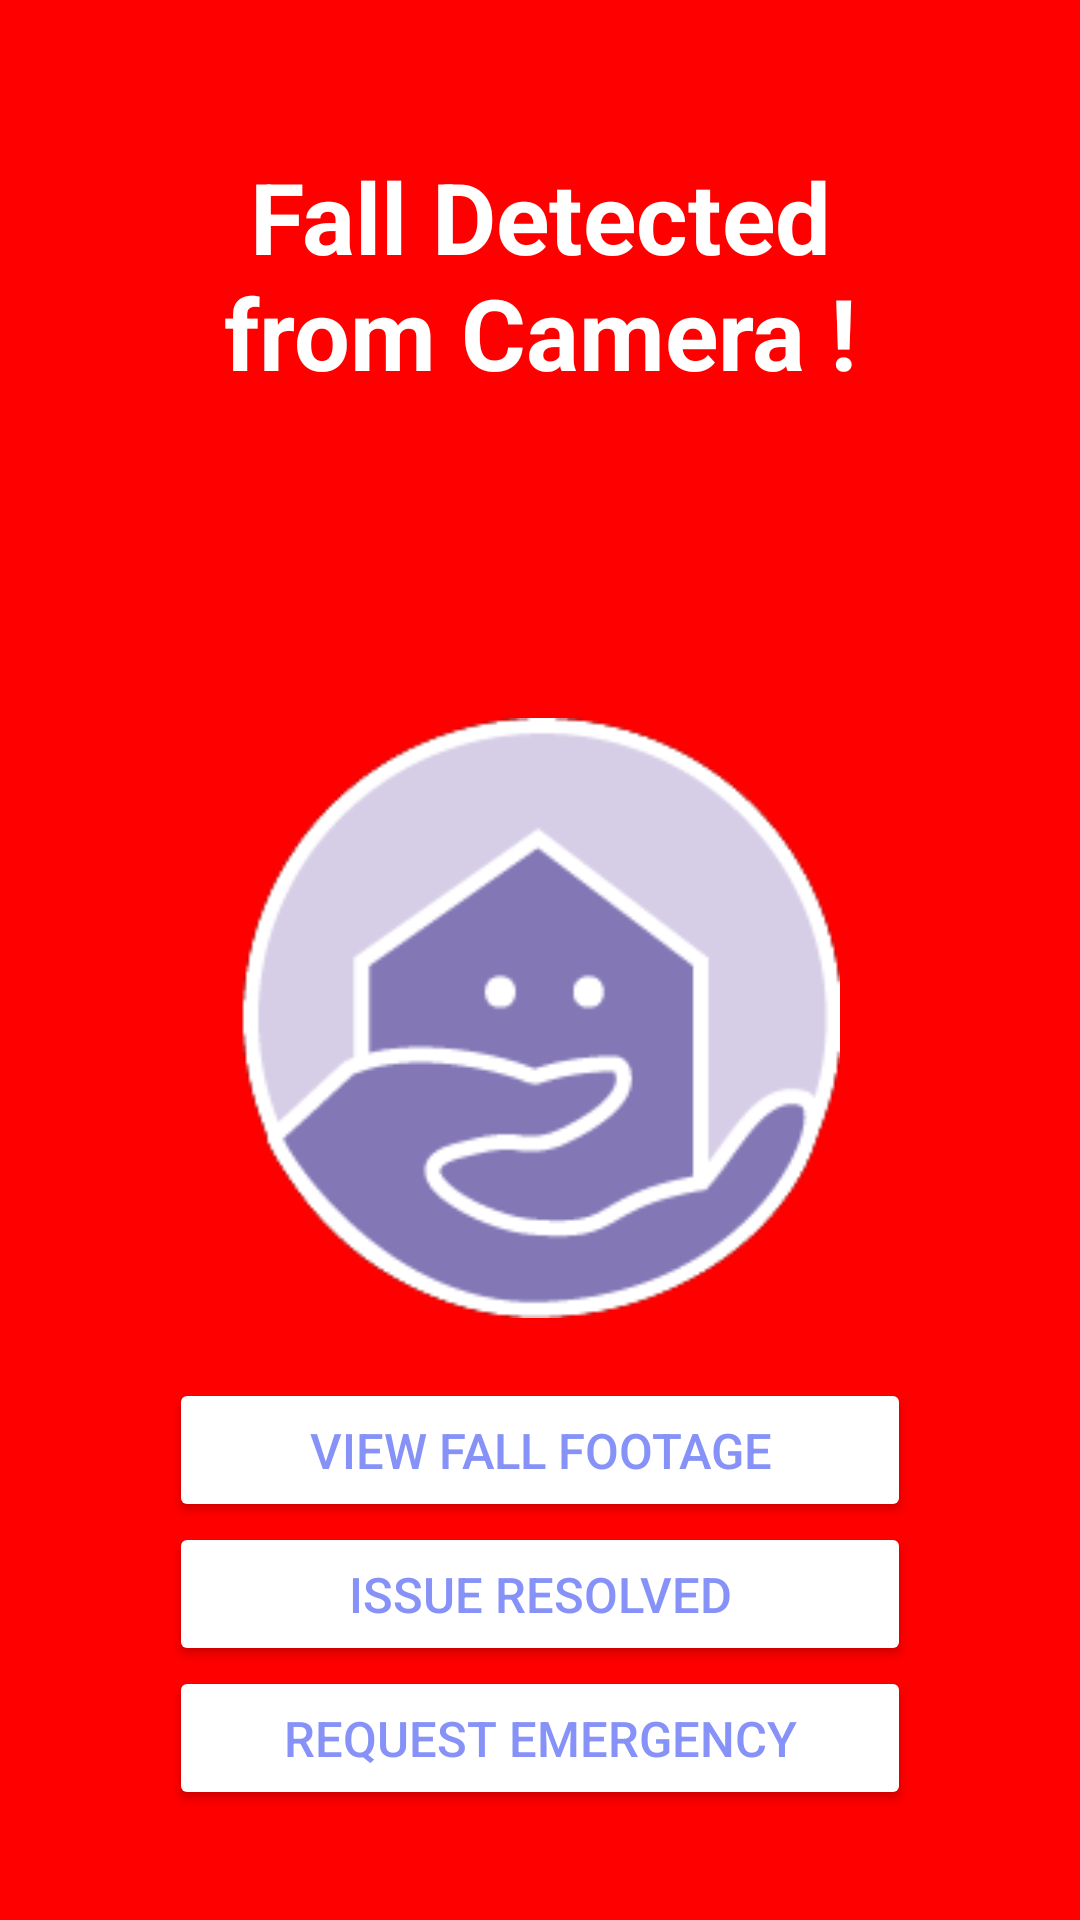

Layout XML and referenced resources for this Android screen:
<!-- AndroidManifest.xml: application theme Theme.Ambicare -->
<!-- res/layout/activity_video_player.xml -->
<LinearLayout xmlns:android="http://schemas.android.com/apk/res/android"

android:layout_width="match_parent"
android:layout_height="match_parent"
android:orientation="vertical"
android:background="@color/red">

<TextView
    android:id="@+id/textViewTitle"
    android:layout_width="match_parent"
    android:layout_height="wrap_content"
    android:text="Fall Detected from Camera !"
    android:textSize="33sp"
    android:padding="20dp"
    android:layout_margin="30dp"
    android:textStyle="bold"
    android:textColor="@color/white"
    android:gravity="center_horizontal"/>

<LinearLayout
    android:layout_width="match_parent"
    android:layout_height="0dp"
    android:layout_weight="1"
    android:gravity="center"
    android:orientation="vertical">

    <ImageView
        android:layout_width="200dp"
        android:layout_height="200dp"
        android:src="@drawable/logo"
        android:layout_margin="20dp"/>

    <Button
        android:id="@+id/play_button"
        android:layout_width="120pt"
        android:layout_height="wrap_content"
        android:textSize="8pt"
        android:backgroundTint="@color/white"
        android:textColor="@color/lavender"
        android:text="View Fall Footage" />

    <Button
        android:id="@+id/go_back_button"
        android:layout_width="120pt"
        android:layout_height="wrap_content"
        android:textSize="8pt"
        android:backgroundTint="@color/white"
        android:textColor="@color/lavender"
        android:text="Issue Resolved" />

    <Button
        android:id="@+id/emergencyReq"
        android:layout_width="120pt"
        android:layout_height="wrap_content"
        android:textSize="8pt"
        android:backgroundTint="@color/white"
        android:textColor="@color/lavender"
        android:text="Request Emergency" />

</LinearLayout>

</LinearLayout>
<!-- resources referenced by this layout -->
<resources>
  <color name="lavender">#8692f7</color>
  <color name="red">#FF0000</color>
  <color name="white">#FFFFFFFF</color>
  <!-- drawable logo: png bitmap (drawable, 9225 bytes) -->
  <style name="Theme.Ambicare" parent="Base.Theme.Ambicare" />
  <style name="Base.Theme.Ambicare" parent="Theme.Material3.DayNight.NoActionBar">
          
          
      </style>
</resources>
